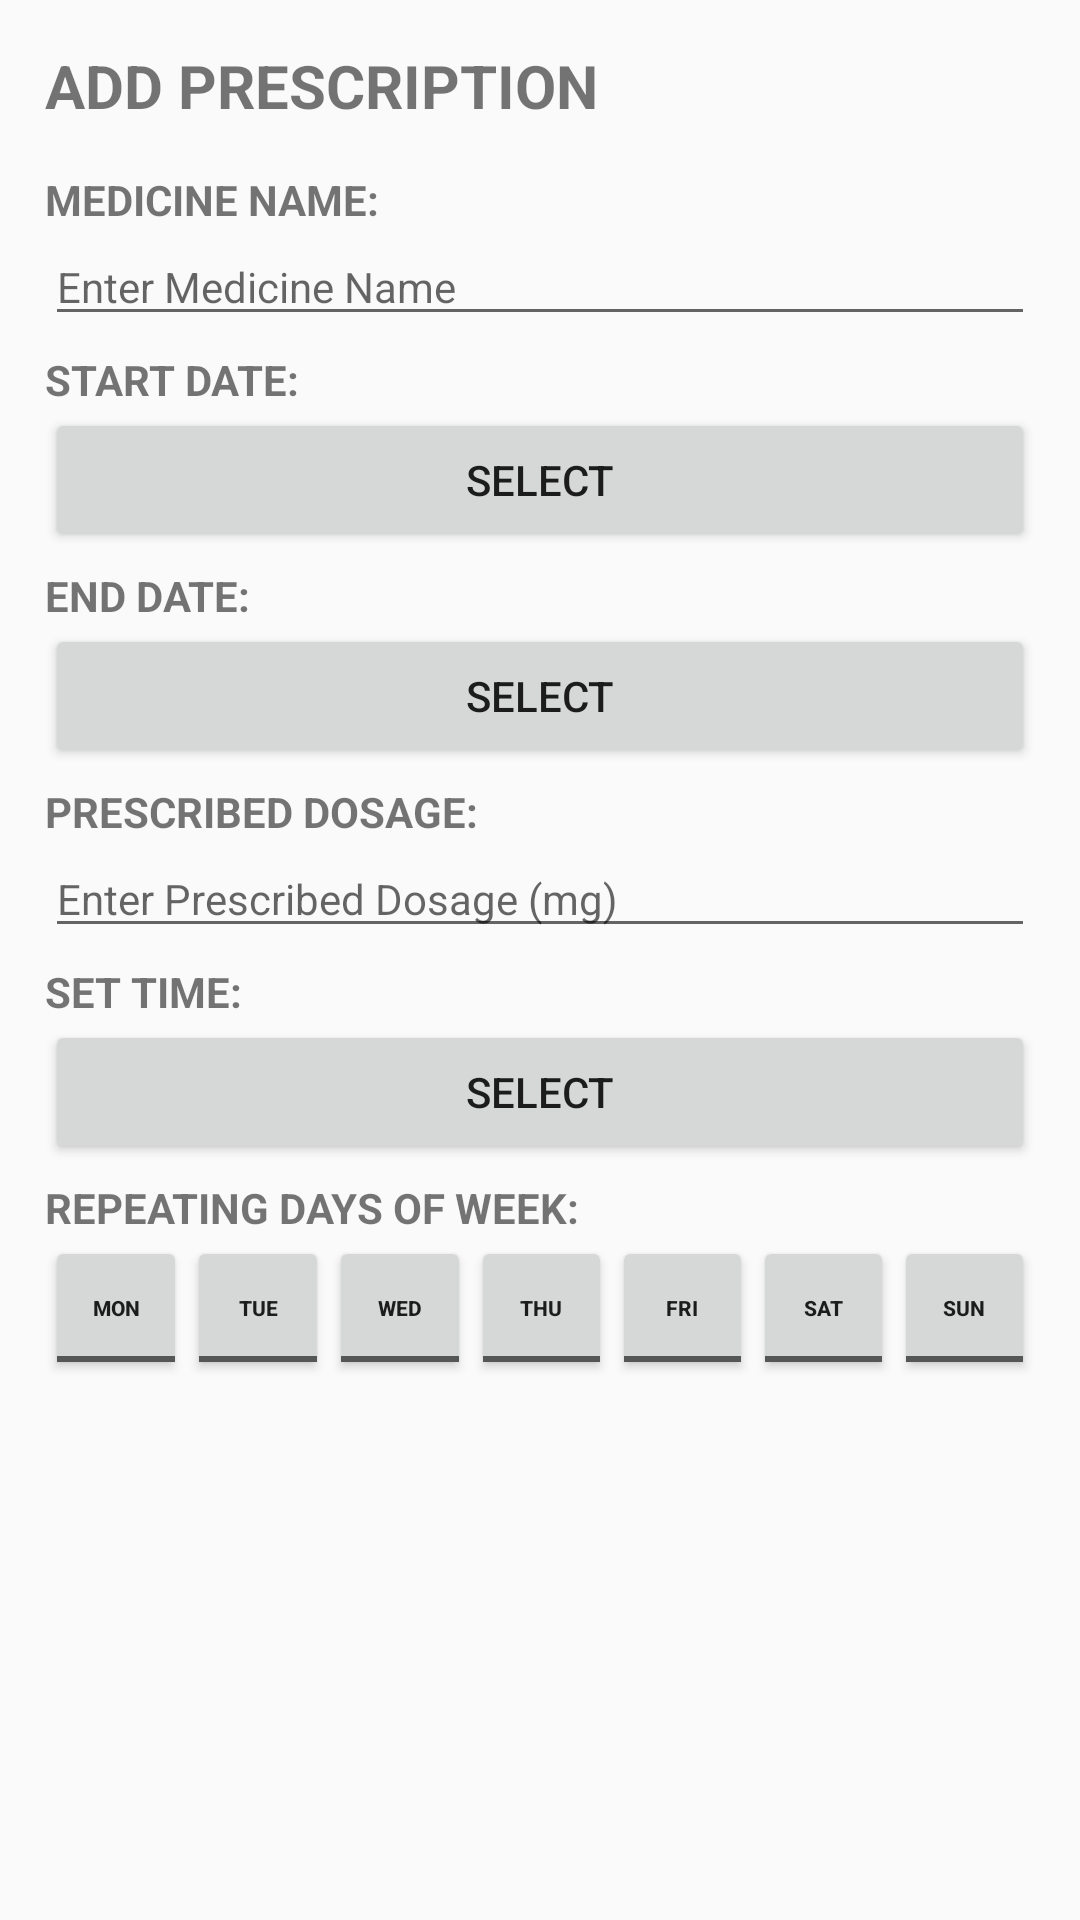

This screen was rendered from an Android layout file. Write that file and the resources it references.
<!-- AndroidManifest.xml: application theme AppTheme -->
<!-- res/layout/prescription_add_dialogue.xml -->
<?xml version="1.0" encoding="utf-8"?>
<LinearLayout xmlns:android="http://schemas.android.com/apk/res/android"
    android:orientation="vertical" android:layout_width="wrap_content"
    android:layout_height="wrap_content"
    android:gravity="center_horizontal"
    android:layout_margin="40dp"
    android:padding="15dp">

    <TextView
        android:id="@+id/textView19"
        android:layout_width="match_parent"
        android:layout_height="wrap_content"
        android:layout_marginBottom="15dp"
        android:text="ADD PRESCRIPTION"
        android:textColor="@color/common_google_signin_btn_text_dark_focused"
        android:textSize="20dp"
        android:textStyle="bold" />

    <TextView
        android:id="@+id/textView10"
        android:layout_width="match_parent"
        android:layout_height="wrap_content"
        android:text="MEDICINE NAME:"
        android:textColor="@color/common_google_signin_btn_text_dark_focused"
        android:textStyle="bold" />

    <EditText
        android:id="@+id/et_medicineName"
        android:layout_width="match_parent"
        android:layout_height="wrap_content"
        android:layout_marginBottom="5dp"
        android:ems="10"
        android:hint="Enter Medicine Name"
        android:inputType="textPersonName"
        android:textColor="@color/common_google_signin_btn_text_dark_focused"
        android:textSize="14sp" />

    <TextView
        android:id="@+id/tv_startDate"
        android:layout_width="match_parent"
        android:layout_height="wrap_content"
        android:text="START DATE:"
        android:textColor="@color/common_google_signin_btn_text_dark_focused"
        android:textStyle="bold" />

    <Button
        android:id="@+id/btn_setStartDate"
        android:layout_width="match_parent"
        android:layout_height="wrap_content"
        android:text="Select"
        android:layout_marginBottom="5dp"/>

    <TextView
        android:id="@+id/tv_endDate"
        android:layout_width="match_parent"
        android:layout_height="wrap_content"
        android:text="END DATE:"
        android:textColor="@color/common_google_signin_btn_text_dark_focused"
        android:textStyle="bold" />

    <Button
        android:id="@+id/btn_setEndDate"
        android:layout_width="match_parent"
        android:layout_height="wrap_content"
        android:text="Select"
        android:layout_marginBottom="5dp"/>

    <TextView
        android:id="@+id/textView14"
        android:layout_width="match_parent"
        android:layout_height="wrap_content"
        android:text="PRESCRIBED DOSAGE:"
        android:textColor="@color/common_google_signin_btn_text_dark_focused"
        android:textStyle="bold" />

    <EditText
        android:id="@+id/et_prescribedDosage"
        android:layout_width="match_parent"
        android:layout_height="wrap_content"
        android:layout_marginBottom="5dp"
        android:ems="10"
        android:hint="Enter Prescribed Dosage (mg)"
        android:inputType="numberDecimal"
        android:textColor="@color/common_google_signin_btn_text_dark_focused"
        android:textSize="14sp" />

    <TextView
        android:id="@+id/tv_time"
        android:layout_width="match_parent"
        android:layout_height="wrap_content"
        android:text="SET TIME:"
        android:textColor="@color/common_google_signin_btn_text_dark_focused"
        android:textStyle="bold" />

    <Button
        android:id="@+id/btn_setTime"
        android:layout_width="match_parent"
        android:layout_height="wrap_content"
        android:text="Select"
        android:layout_marginBottom="5dp"/>

    <TextView
        android:id="@+id/textView17"
        android:layout_width="match_parent"
        android:layout_height="wrap_content"
        android:text="REPEATING DAYS OF WEEK:"
        android:textColor="@color/common_google_signin_btn_text_dark_focused"
        android:textStyle="bold" />

    <LinearLayout
        android:layout_width="match_parent"
        android:layout_height="match_parent"
        android:orientation="horizontal">

        <ToggleButton
            android:id="@+id/tb_mon"
            android:layout_width="wrap_content"
            android:layout_height="wrap_content"
            android:layout_weight="1"
            android:text="ToggleButton"
            android:textOff="MON"
            android:textOn="MON"
            android:textSize="7sp"
            android:textStyle="bold" />

        <ToggleButton
            android:id="@+id/tb_tue"
            android:layout_width="wrap_content"
            android:layout_height="wrap_content"
            android:layout_weight="1"
            android:text="ToggleButton"
            android:textOff="TUE"
            android:textOn="TUE"
            android:textSize="7sp"
            android:textStyle="bold" />

        <ToggleButton
            android:id="@+id/tb_wed"
            android:layout_width="wrap_content"
            android:layout_height="wrap_content"
            android:layout_weight="1"
            android:text="ToggleButton"
            android:textOff="WED"
            android:textOn="WED"
            android:textSize="7sp"
            android:textStyle="bold" />

        <ToggleButton
            android:id="@+id/tb_thu"
            android:layout_width="wrap_content"
            android:layout_height="wrap_content"
            android:layout_weight="1"
            android:text="ToggleButton"
            android:textOff="THU"
            android:textOn="THU"
            android:textSize="7sp"
            android:textStyle="bold" />

        <ToggleButton
            android:id="@+id/tb_fri"
            android:layout_width="wrap_content"
            android:layout_height="wrap_content"
            android:layout_weight="1"
            android:text="ToggleButton"
            android:textOff="FRI"
            android:textOn="FRI"
            android:textSize="7sp"
            android:textStyle="bold" />

        <ToggleButton
            android:id="@+id/tb_sat"
            android:layout_width="wrap_content"
            android:layout_height="wrap_content"
            android:layout_weight="1"
            android:text="ToggleButton"
            android:textOff="SAT"
            android:textOn="SAT"
            android:textSize="7sp"
            android:textStyle="bold" />

        <ToggleButton
            android:id="@+id/tb_sun"
            android:layout_width="wrap_content"
            android:layout_height="wrap_content"
            android:layout_weight="1"
            android:text="ToggleButton"
            android:textOff="SUN"
            android:textOn="SUN"
            android:textSize="7sp"
            android:textStyle="bold" />

    </LinearLayout>

</LinearLayout>
<!-- resources referenced by this layout -->
<resources>
  <style name="AppTheme" parent="Theme.AppCompat.Light.NoActionBar">
          
          <item name="colorPrimary">@color/colorPrimary</item>
          <item name="colorPrimaryDark">@color/colorPrimaryDark</item>
          <item name="colorAccent">@color/colorAccent</item>
      </style>
  <color name="colorPrimary">#F75819</color>
  <color name="colorPrimaryDark">#FF6E40</color>
  <color name="colorAccent">#D81B60</color>
</resources>
